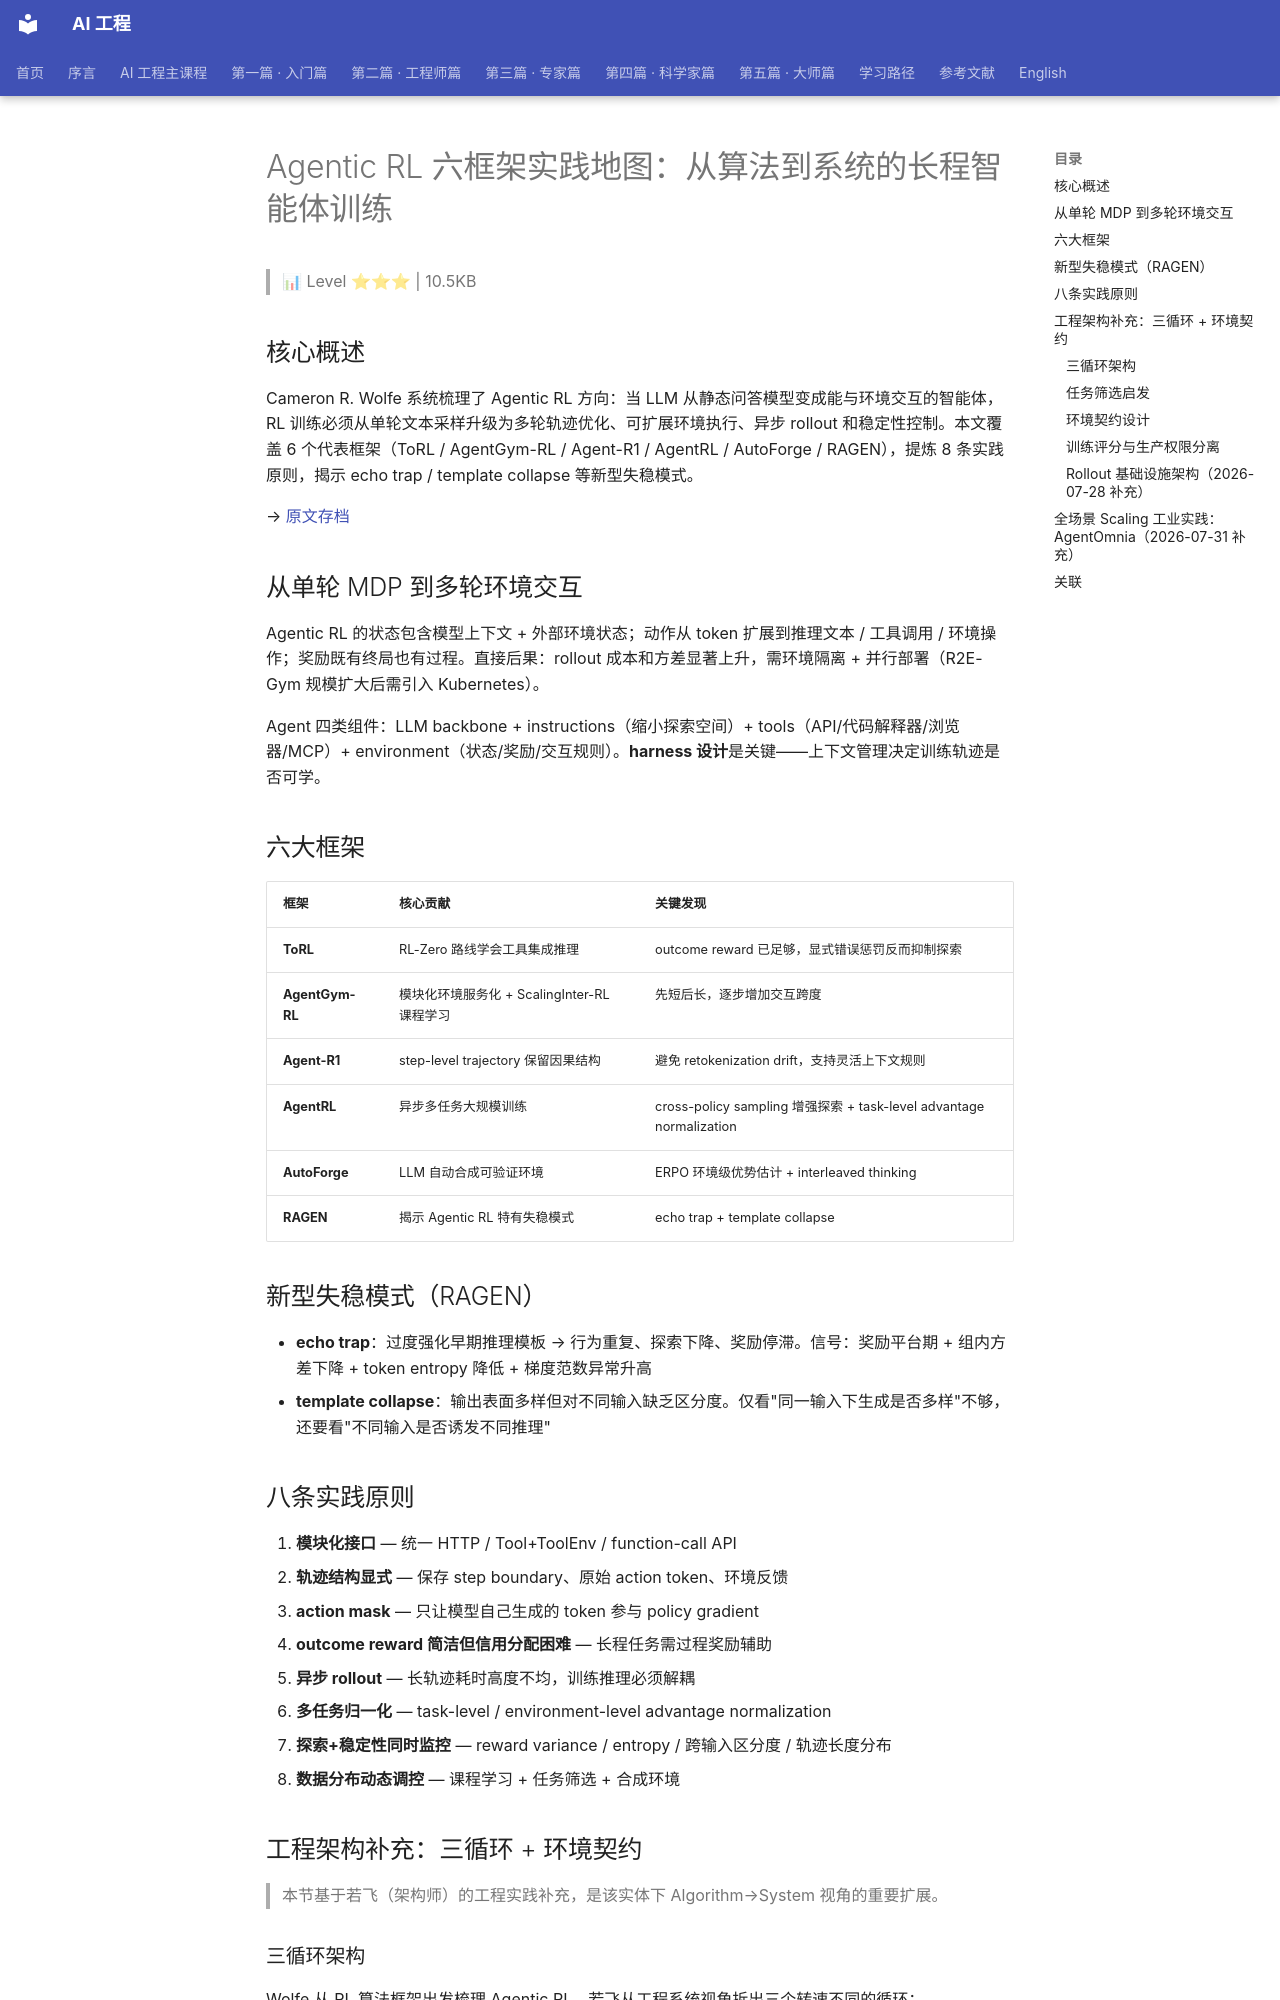

repository: QianJinGuo/wiki-book · page: ch04/128-agentic-rl.html · generator: mkdocs

# Agentic RL 六框架实践地图：从算法到系统的长程智能体训练

> 📊 Level ⭐⭐⭐ | 10.5KB

## 核心概述

Cameron R. Wolfe 系统梳理了 Agentic RL 方向：当 LLM 从静态问答模型变成能与环境交互的智能体，RL 训练必须从单轮文本采样升级为多轮轨迹优化、可扩展环境执行、异步 rollout 和稳定性控制。本文覆盖 6 个代表框架（ToRL / AgentGym-RL / Agent-R1 / AgentRL / AutoForge / RAGEN），提炼 8 条实践原则，揭示 echo trap / template collapse 等新型失稳模式。

→ [原文存档](https://mp.weixin.qq.com/s/kiHCMo_kqP0fj7zIkm9bQw)

## 从单轮 MDP 到多轮环境交互

Agentic RL 的状态包含模型上下文 + 外部环境状态；动作从 token 扩展到推理文本 / 工具调用 / 环境操作；奖励既有终局也有过程。直接后果：rollout 成本和方差显著上升，需环境隔离 + 并行部署（R2E-Gym 规模扩大后需引入 Kubernetes）。

Agent 四类组件：LLM backbone + instructions（缩小探索空间）+ tools（API/代码解释器/浏览器/MCP）+ environment（状态/奖励/交互规则）。**harness 设计**是关键——上下文管理决定训练轨迹是否可学。

## 六大框架

| 框架 | 核心贡献 | 关键发现 |
|------|----------|----------|
| **ToRL** | RL-Zero 路线学会工具集成推理 | outcome reward 已足够，显式错误惩罚反而抑制探索 |
| **AgentGym-RL** | 模块化环境服务化 + ScalingInter-RL 课程学习 | 先短后长，逐步增加交互跨度 |
| **Agent-R1** | step-level trajectory 保留因果结构 | 避免 retokenization drift，支持灵活上下文规则 |
| **AgentRL** | 异步多任务大规模训练 | cross-policy sampling 增强探索 + task-level advantage normalization |
| **AutoForge** | LLM 自动合成可验证环境 | ERPO 环境级优势估计 + interleaved thinking |
| **RAGEN** | 揭示 Agentic RL 特有失稳模式 | echo trap + template collapse |

## 新型失稳模式（RAGEN）

- **echo trap**：过度强化早期推理模板 → 行为重复、探索下降、奖励停滞。信号：奖励平台期 + 组内方差下降 + token entropy 降低 + 梯度范数异常升高
- **template collapse**：输出表面多样但对不同输入缺乏区分度。仅看"同一输入下生成是否多样"不够，还要看"不同输入是否诱发不同推理"

## 八条实践原则

1. **模块化接口** — 统一 HTTP / Tool+ToolEnv / function-call API
2. **轨迹结构显式** — 保存 step boundary、原始 action token、环境反馈
3. **action mask** — 只让模型自己生成的 token 参与 policy gradient
4. **outcome reward 简洁但信用分配困难** — 长程任务需过程奖励辅助
5. **异步 rollout** — 长轨迹耗时高度不均，训练推理必须解耦
6. **多任务归一化** — task-level / environment-level advantage normalization
7. **探索+稳定性同时监控** — reward variance / entropy / 跨输入区分度 / 轨迹长度分布
8. **数据分布动态调控** — 课程学习 + 任务筛选 + 合成环境

## 工程架构补充：三循环 + 环境契约

> 本节基于若飞（架构师）的工程实践补充，是该实体下 Algorithm→System 视角的重要扩展。

### 三循环架构

Wolfe 从 RL 算法框架出发梳理 Agentic RL，若飞从工程系统视角拆出三个转速不同的循环：

| 循环 | 节奏 | 职责 | 权限约束 |
|------|------|------|----------|
| **执行循环** | 秒/分钟 | 观察→行动→环境变化→新观察 | 不可改规则 |
| **学习循环** | 小时/天 | 轨迹→奖励归因→策略更新 | 不可改评估集 |
| **治理循环** | 天/周 | 任务准入、环境版本化、灰度晋升、回滚决策 | 窄权限、慢变更 |

关键洞察：**三者的权限和更新速度不应相同**。若评估集、通过阈值、生产权限和回滚目标也能被执行或学习循环顺手修改，闭环只会越跑越容易通过。
